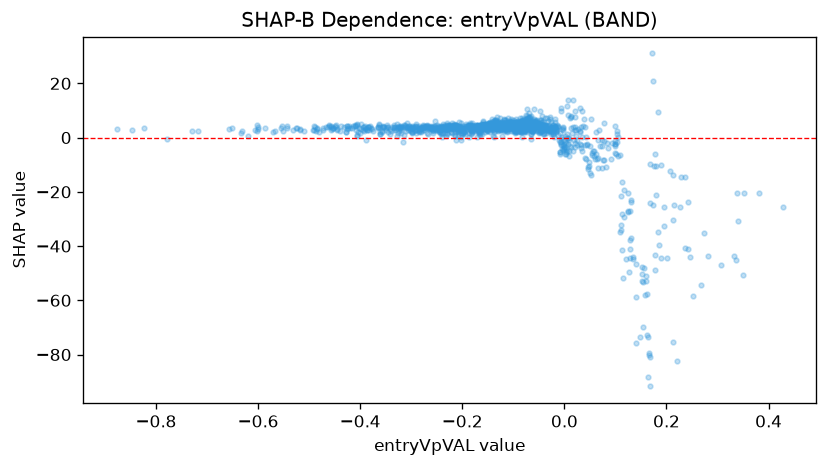

Source data for this figure (header and first rows):
feature_value, shap_value
-0.156, 4.794
-0.4309, 3.792
-0.2898, 4.184
-0.7793, -0.368
-0.07949, 2.235
0.1946, -25.68
-0.1315, 7.487
0.2277, -14.45
-0.1555, 2.244
-0.03931, 1.203
-0.3012, 3.601
-0.08517, 2.201
-0.07992, 4.487
-0.194, 3.518
-0.2751, 4.149
-0.08405, 4.939
-0.0924, 4.637
-0.1565, 4.223
-0.07217, 5.297
-0.4095, 4.169
-0.1305, 2.652
-0.212, 3.978
-0.2655, 3.245
-0.3291, 2.724
-0.07766, 5.394
-0.1195, 4.462
-0.1204, 3.032
-0.0774, 4.386
-0.05107, 4.991
-0.09726, 4.777
-0.07863, 4.573
-0.2424, 4.247
-0.4265, 4.161
0.3804, -20.37
-0.1521, 3.87
-0.2695, 4.419
-0.1792, 3.604
-0.06197, 3.921
-0.09402, 4.36
-0.1782, 2.643
0.01648, -4.993
-0.2694, 4.489
-0.2764, 4.475
-0.1184, 3.165
-0.239, 3.55
-0.1686, 4.156
-0.1018, 5.118
-0.3245, 3.918
-0.1599, 4.749
-0.4202, 3.461
-0.2152, 0.4396
-0.06703, 4.595
-0.1478, 4.552
-0.0779, 4.618
-0.183, 4.452
-0.1465, 5.09
-0.5262, 3.708
-0.07479, 3.387
-0.2145, 1.019
-0.4272, 1.995
... 1,391 more rows
